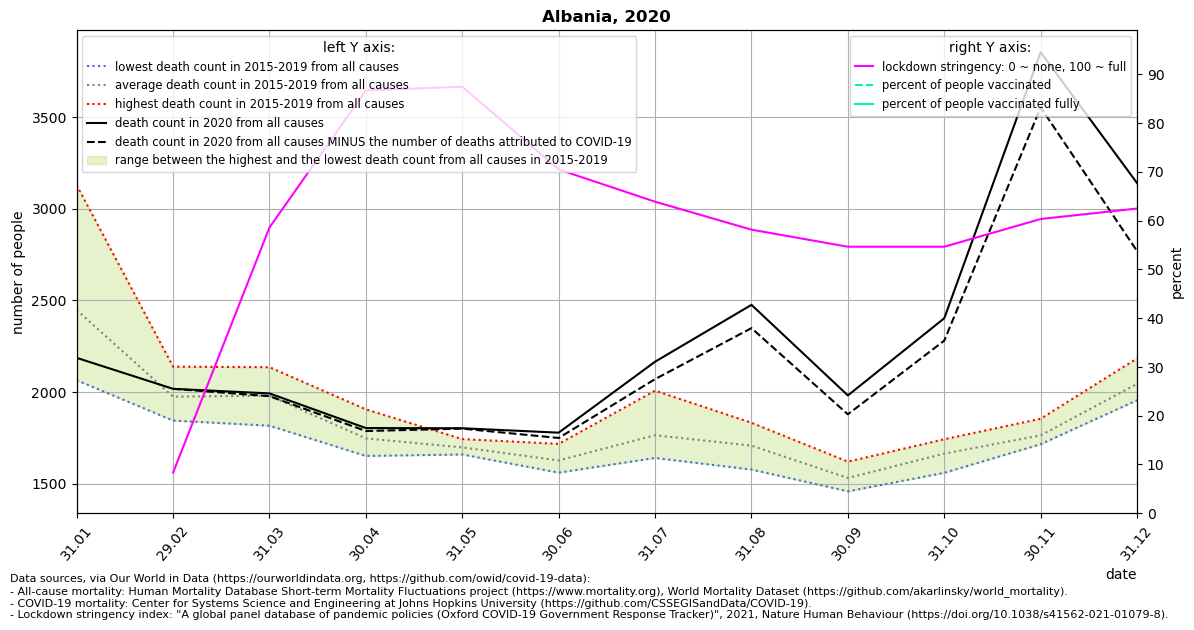

The file beside this chart, header and first rows:
location, date, time, time_unit, deaths_2010_all_ages, deaths_2011_all_ages, deaths_2012_all_ages, deaths_2013_all_ages, deaths_2014_all_ages, deaths_2015_all_ages, deaths_2016_all_ages, deaths_2017_all_ages, deaths_2018_all_ages, deaths_2019_all_ages, deaths_2020_all_ages, deaths_2021_all_ages, new_deaths, stringency_index, people_vaccinated, people_fully_vaccinated, population, people_vaccinated_percent, people_fully_vaccinated_percent, deaths_min
Albania, 2020-01-31, 1, monthly, , , , , , 2490, 2065, 3129, 2158, 2397, 2187, , , , , , , , , 2065
Albania, 2020-02-29, 2, monthly, , , , , , 2139, 1905, 1845, 2013, 1974, 2018, , 0.0, 8.33, , , 2877800, , , 1845
Albania, 2020-03-31, 3, monthly, , , , , , 2051, 1910, 1817, 2136, 1990, 1993, , 15.0, 58.57, , , 2877800, , , 1817
Albania, 2020-04-30, 4, monthly, , , , , , 1906, 1652, 1665, 1828, 1687, 1804, , 16.0, 86.66, , , 2877800, , , 1652
Albania, 2020-05-31, 5, monthly, , , , , , 1709, 1716, 1660, 1664, 1744, 1803, , 2.0, 87.42, , , 2877800, , , 1660
Albania, 2020-06-30, 6, monthly, , , , , , 1561, 1678, 1605, 1576, 1718, 1779, , 29.0, 70.47, , , 2877800, , , 1561
Albania, 2020-07-31, 7, monthly, , , , , , 2008, 1643, 1788, 1641, 1744, 2166, , 95.0, 63.86, , , 2877800, , , 1641
Albania, 2020-08-31, 8, monthly, , , , , , 1687, 1578, 1833, 1709, 1734, 2476, , 127.0, 58.13, , , 2877800, , , 1578
Albania, 2020-09-30, 9, monthly, , , , , , 1569, 1459, 1482, 1621, 1528, 1982, , 103.0, 54.63, , , 2877800, , , 1459
Albania, 2020-10-31, 10, monthly, , , , , , 1560, 1743, 1679, 1668, 1673, 2403, , 122.0, 54.63, , , 2877800, , , 1560
Albania, 2020-11-30, 11, monthly, , , , , , 1728, 1855, 1716, 1730, 1792, 3854, , 301.0, 60.31, , , 2877800, , , 1716
Albania, 2020-12-31, 12, monthly, , , , , , 2010, 2184, 2013, 2060, 1956, 3140, , 371.0, 62.45, , , 2877800, , , 1956
